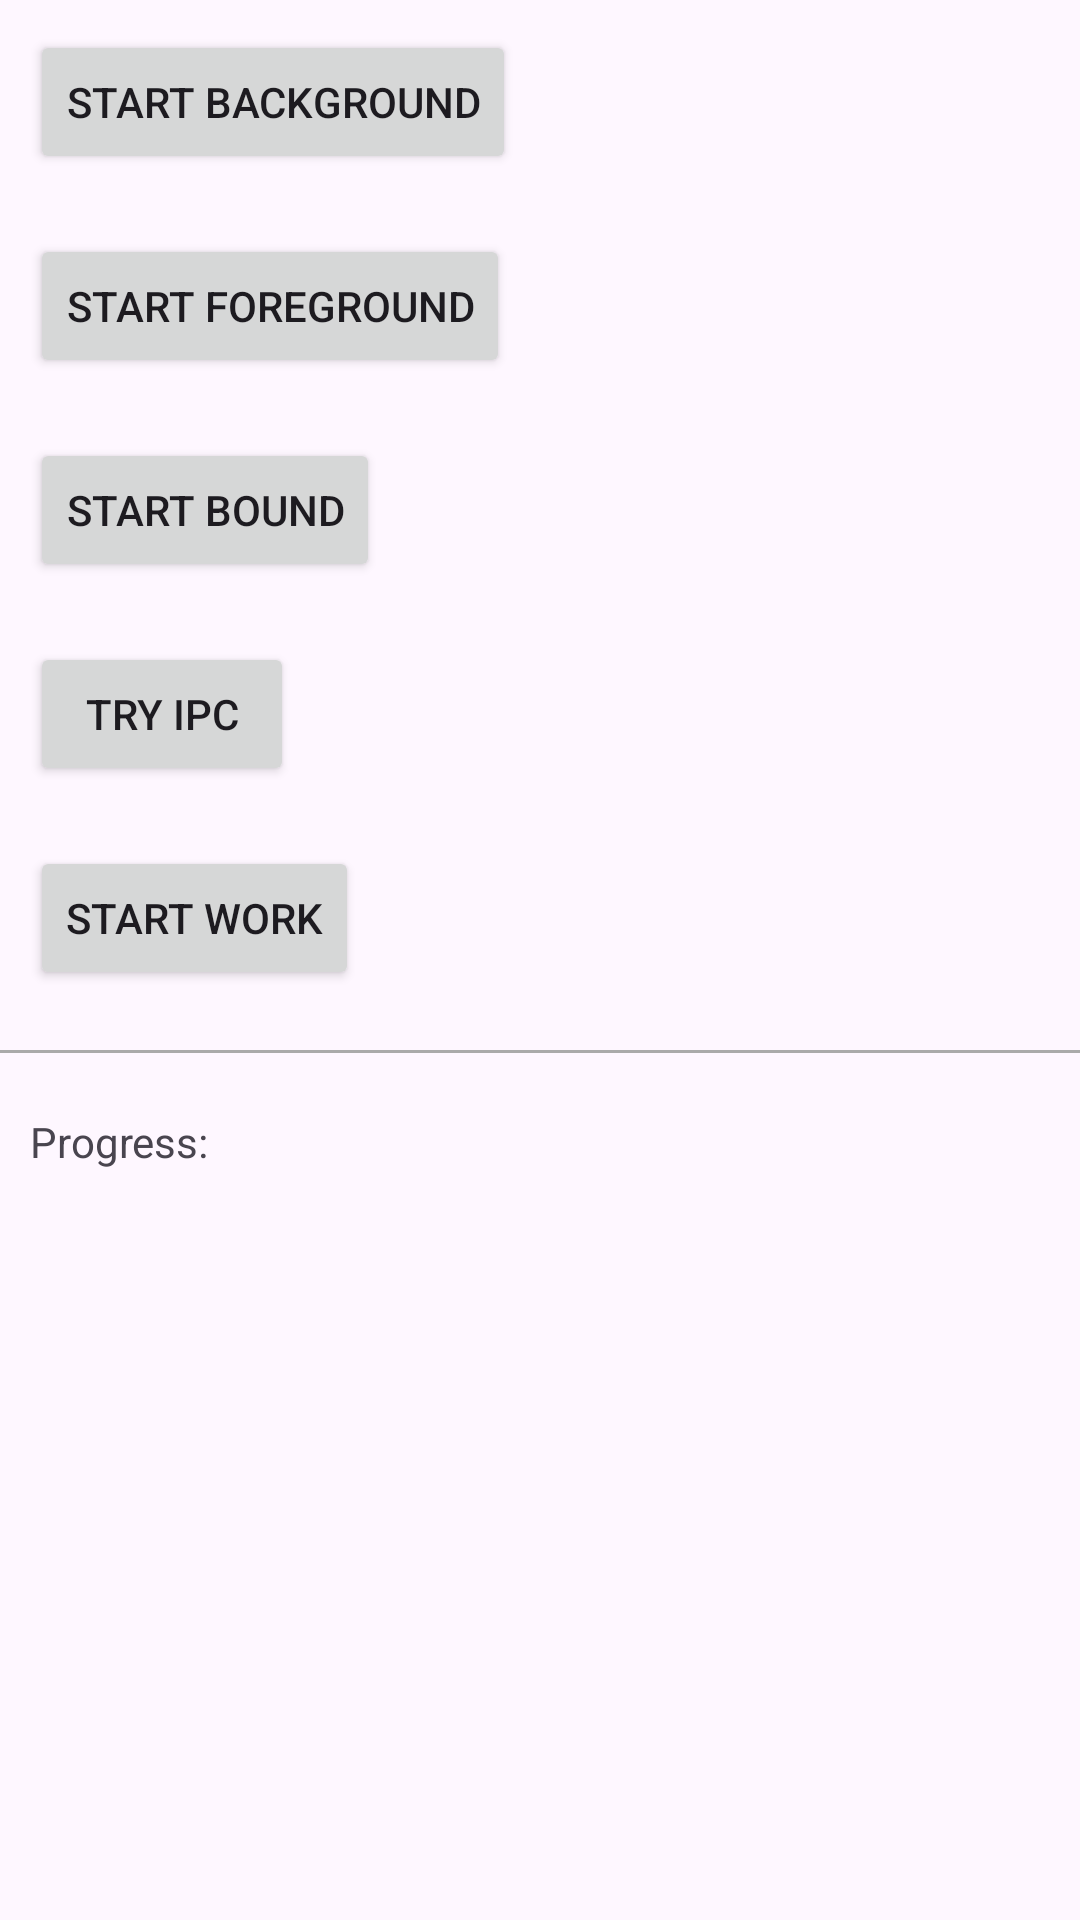

Produce the Android XML layout that renders to this screen, including the resource entries it uses.
<!-- AndroidManifest.xml: application theme Theme.OtusService -->
<!-- res/layout/activity_main.xml -->
<?xml version="1.0" encoding="utf-8"?>
<LinearLayout xmlns:android="http://schemas.android.com/apk/res/android"
    xmlns:tools="http://schemas.android.com/tools"
    android:layout_width="match_parent"
    android:layout_height="match_parent"
    android:orientation="vertical"
    tools:context="ru.otus.android.finish.MainActivity"
    >

  <Button
      android:id="@+id/startBackground"
      android:layout_width="wrap_content"
      android:layout_height="wrap_content"
      android:layout_gravity="center_vertical"
      android:layout_margin="10dp"
      android:text="Start Background"
      />

  <Button
      android:id="@+id/startForeground"
      android:layout_width="wrap_content"
      android:layout_height="wrap_content"
      android:layout_margin="10dp"
      android:text="Start Foreground"
      />

  <Button
      android:id="@+id/startBound"
      android:layout_width="wrap_content"
      android:layout_height="wrap_content"
      android:layout_margin="10dp"
      android:text="Start Bound"
      />

  <Button
      android:id="@+id/tryIPC"
      android:layout_width="wrap_content"
      android:layout_height="wrap_content"
      android:layout_margin="10dp"
      android:text="Try IPC"
      />

  <Button
      android:id="@+id/startWork"
      android:layout_width="wrap_content"
      android:layout_height="wrap_content"
      android:layout_margin="10dp"
      android:text="Start Work"
      />

  <View
      android:layout_width="match_parent"
      android:layout_height="1dp"
      android:layout_marginVertical="10dp"
      android:background="#aaa"
      />

  <LinearLayout
      android:layout_width="match_parent"
      android:layout_height="wrap_content"
      android:orientation="horizontal"
      android:padding="10dp"
      >

    <TextView
        android:layout_width="wrap_content"
        android:layout_height="wrap_content"
        android:text="Progress: "
        />

    <TextView
        android:id="@+id/progress"
        android:layout_width="wrap_content"
        android:layout_height="wrap_content"
        />

  </LinearLayout>

</LinearLayout>
<!-- resources referenced by this layout -->
<resources>
  <style name="Theme.OtusService" parent="Base.Theme.OtusService" />
  <style name="Base.Theme.OtusService" parent="Theme.Material3.DayNight.NoActionBar">
      
      
    </style>
</resources>
